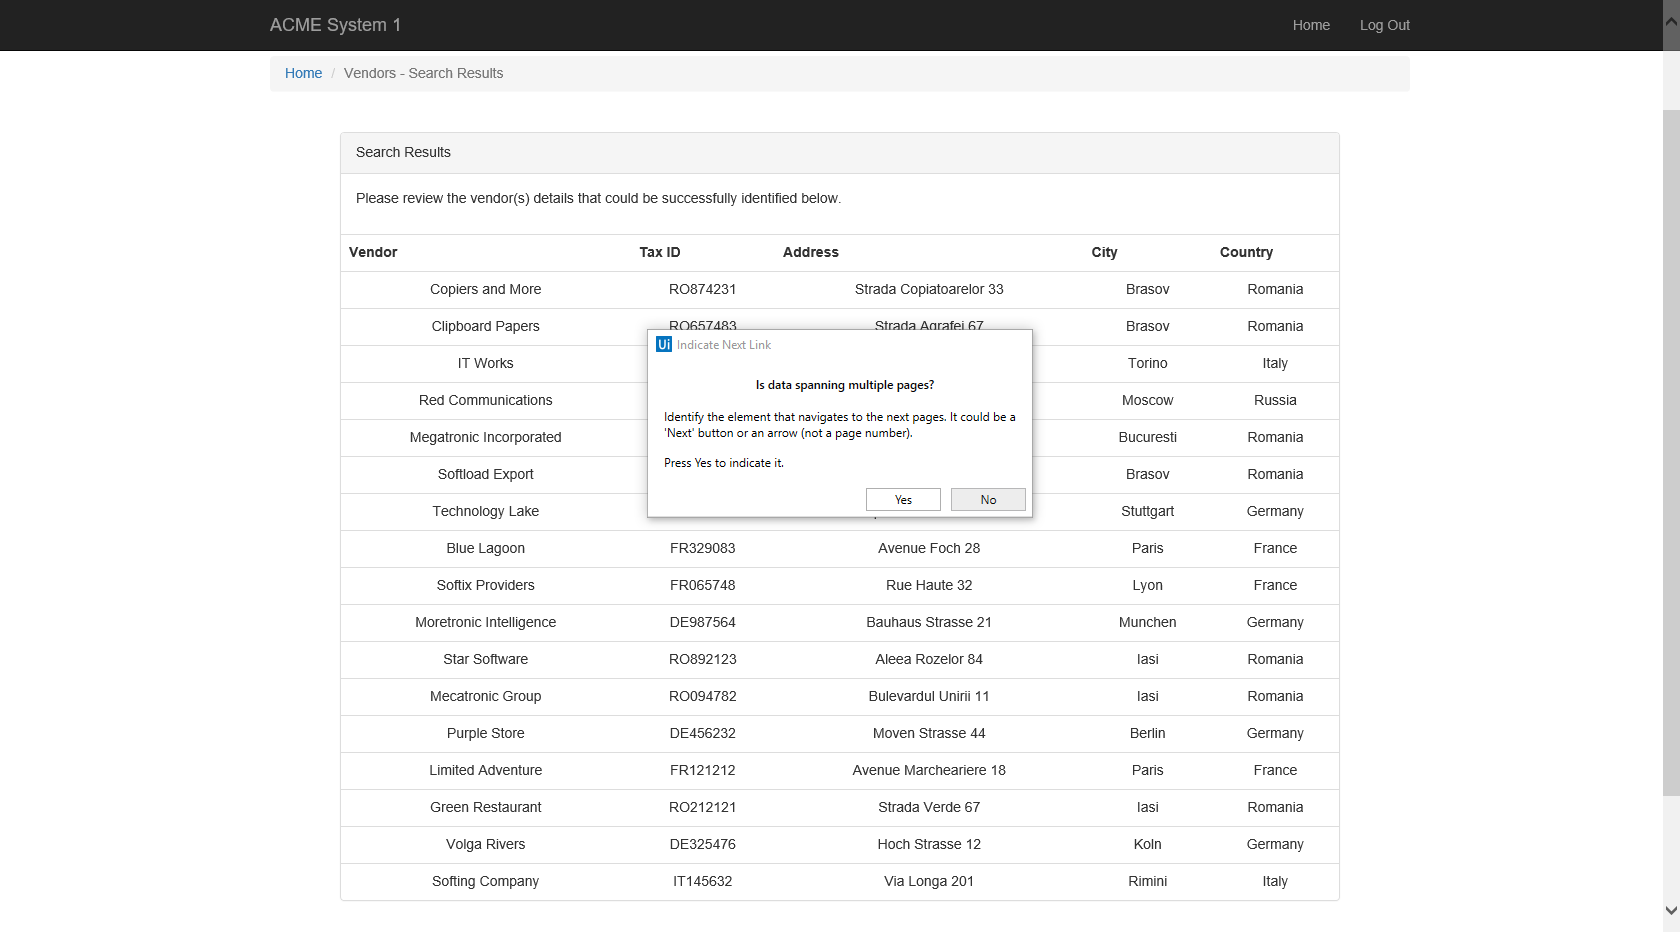
Task: Robotic Enterprise Framework
Workflow: 030_ExtractVendorInformation

Step 1: Attach Browser 'ACMESyste Page' in window 'ACME System 1 - Vendors - Search Results'

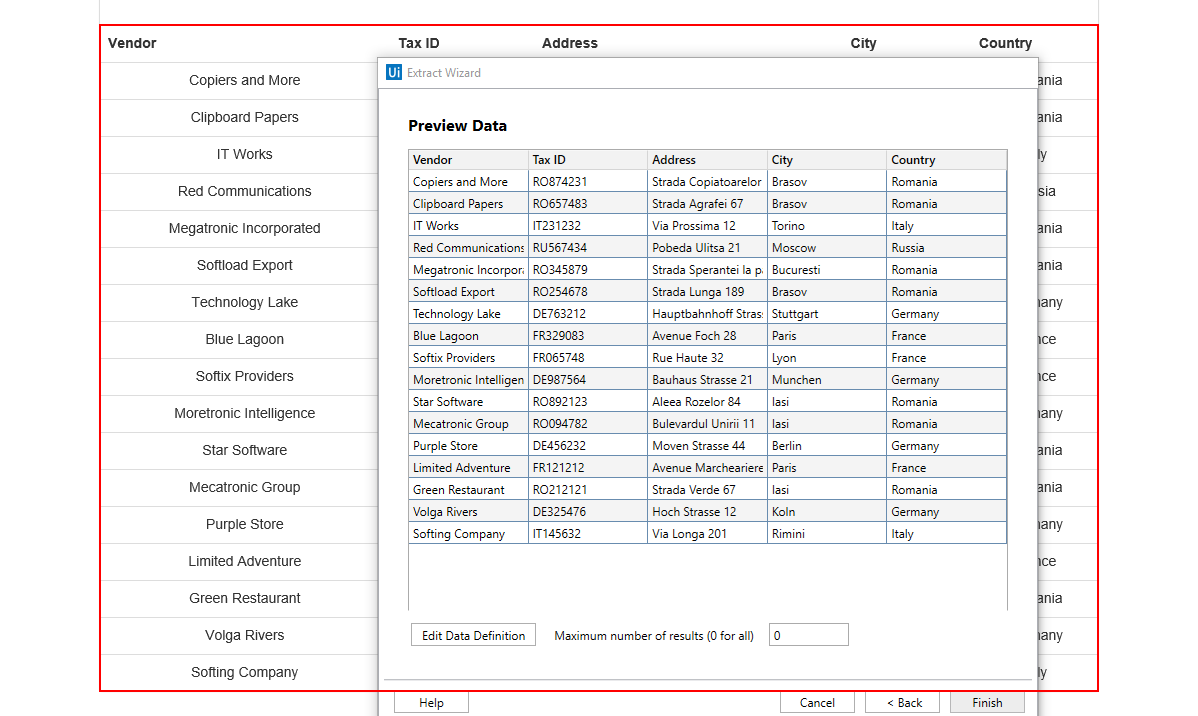
Step 2: get-text from the table